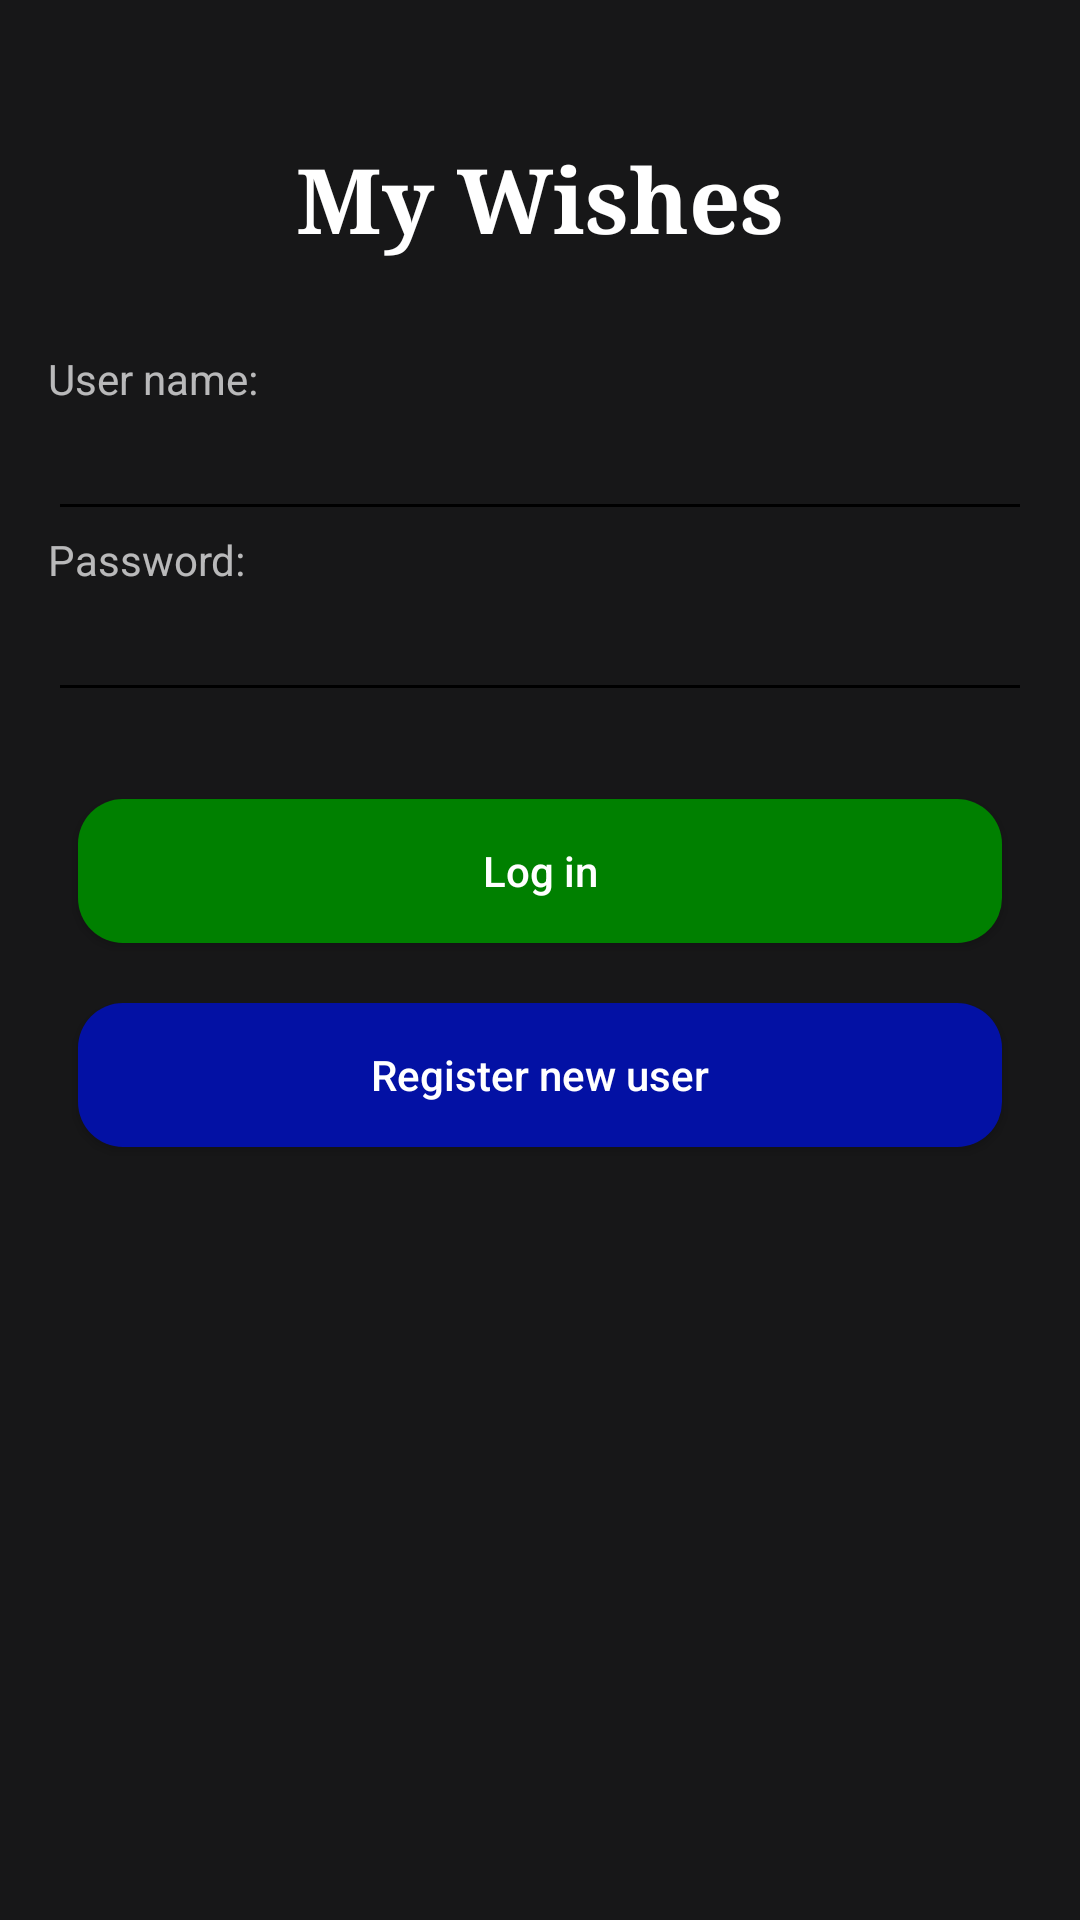

Produce the Android XML layout that renders to this screen, including the resource entries it uses.
<!-- AndroidManifest.xml: application theme AppTheme -->
<!-- res/layout/activity_log_in.xml -->
<?xml version="1.0" encoding="utf-8"?>
<LinearLayout xmlns:android="http://schemas.android.com/apk/res/android"
    android:orientation="vertical"
    android:layout_width="match_parent"
    android:layout_height="match_parent"
    xmlns:tools="http://schemas.android.com/tools"
    tools:context=".LogInActivity"
    android:gravity="center_horizontal"
    android:paddingBottom="@dimen/activity_vertical_margin"
    android:paddingTop="@dimen/activity_vertical_margin"
    android:paddingRight="@dimen/activity_horizontal_margin"
    android:paddingLeft="@dimen/activity_horizontal_margin" >

    <TextView android:text="@string/app_name"
        android:typeface="serif"
        android:textSize="@dimen/header_main_text_size"
        android:textColor="@color/header_main_text_color"
        android:textStyle="bold"
        android:layout_width="wrap_content"
        android:layout_height="wrap_content"
        android:paddingBottom="@dimen/header_log_in_padding_bottom"
        android:paddingTop="@dimen/header_log_in_padding_top" />

    <TextView
        android:text="@string/user_name"
        android:labelFor="@+id/userName"
        android:layout_width="match_parent"
        android:layout_height="wrap_content" />

    <EditText
        android:inputType="text"
        android:id="@+id/userName"
        android:layout_width="match_parent"
        android:layout_height="wrap_content" />

    <TextView
        android:text="@string/password"
        android:labelFor="@+id/password"
        android:layout_width="match_parent"
        android:layout_height="wrap_content" />

    <EditText
        android:inputType="textPassword"
        android:id="@+id/password"
        android:layout_width="match_parent"
        android:layout_height="wrap_content" />

    <TextView
        android:id="@+id/message"
        android:layout_width="match_parent"
        android:layout_height="wrap_content" />

    <Button
        android:text="@string/log_in"
        android:layout_width="match_parent"
        android:layout_height="wrap_content"
        android:onClick="logIn"
        android:background="@drawable/shape_log_in_button"
        android:layout_margin="@dimen/button_margin"
        android:textAllCaps="false" />

    <Button
        android:text="@string/register_user"
        android:layout_width="match_parent"
        android:layout_height="wrap_content"
        android:onClick="registerNewUser"
        android:background="@drawable/shape_register_button"
        android:layout_margin="@dimen/button_margin"
        android:textAllCaps="false" />

</LinearLayout>
<!-- resources referenced by this layout -->
<resources>
  <color name="header_main_text_color">#FFFFFF</color>
  <dimen name="activity_horizontal_margin">16dp</dimen>
  <dimen name="activity_vertical_margin">16dp</dimen>
  <dimen name="button_margin">10dp</dimen>
  <dimen name="header_log_in_padding_bottom">30dp</dimen>
  <dimen name="header_log_in_padding_top">30dp</dimen>
  <dimen name="header_main_text_size">30sp</dimen>
  <!-- drawable shape_log_in_button (drawable) -->
  <?xml version="1.0" encoding="utf-8"?>
  <shape xmlns:android="http://schemas.android.com/apk/res/android">
      <solid android:color="@color/ok"/>
      <corners android:radius="15dip"/>
      <padding android:left="0dip" android:top="0dip" android:right="0dip" android:bottom="0dip" />
  </shape>
  <!-- drawable shape_register_button (drawable) -->
  <?xml version="1.0" encoding="utf-8"?>
  <shape xmlns:android="http://schemas.android.com/apk/res/android">
      <solid android:color="@color/register"/>
      <corners android:radius="15dip"/>
      <padding android:left="0dip" android:top="0dip" android:right="0dip" android:bottom="0dip" />
  </shape>
  <string name="app_name">My Wishes</string>
  <string name="log_in">Log in</string>
  <string name="password">Password:</string>
  <string name="register_user">Register new user</string>
  <string name="user_name">User name:</string>
  <style name="AppTheme" parent="Theme.AppCompat">
          
          <item name="android:background">#171718</item>
  
          
          <item name="colorPrimary">#000000</item>
          <item name="colorPrimaryDark">#000000</item> 
  
          <item name="colorControlNormal">#000000</item> 
          
  
          
          
  
          
          
      </style>
  <color name="ok">#008000</color>
  <color name="register">#0311A4</color>
</resources>
